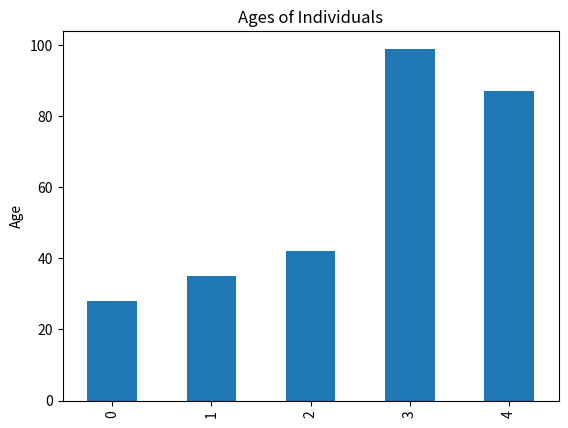

Reproduce this figure in Python.
# Import required libraries
import pandas as pd
import matplotlib.pyplot as plt

# Creating a DataFrame
df = pd.DataFrame({
	'Age': [28, 35, 42, 99, 87],
	'Name': ['Allen', 'Ravindra', 'Henry', 'Keshav', 'Shami']
})

# Extracting the 'Age' column
age_series = df['Age']

# Renaming the Series
renamed_series = age_series.rename("Ages")

# Plotting the Series
age_series.plot(kind='bar')

# Set the title
plt.title("Ages of Individuals")

# Plotting values of age_series
plt.ylabel(age_series.name)

# Plot the graph
plt.show()
